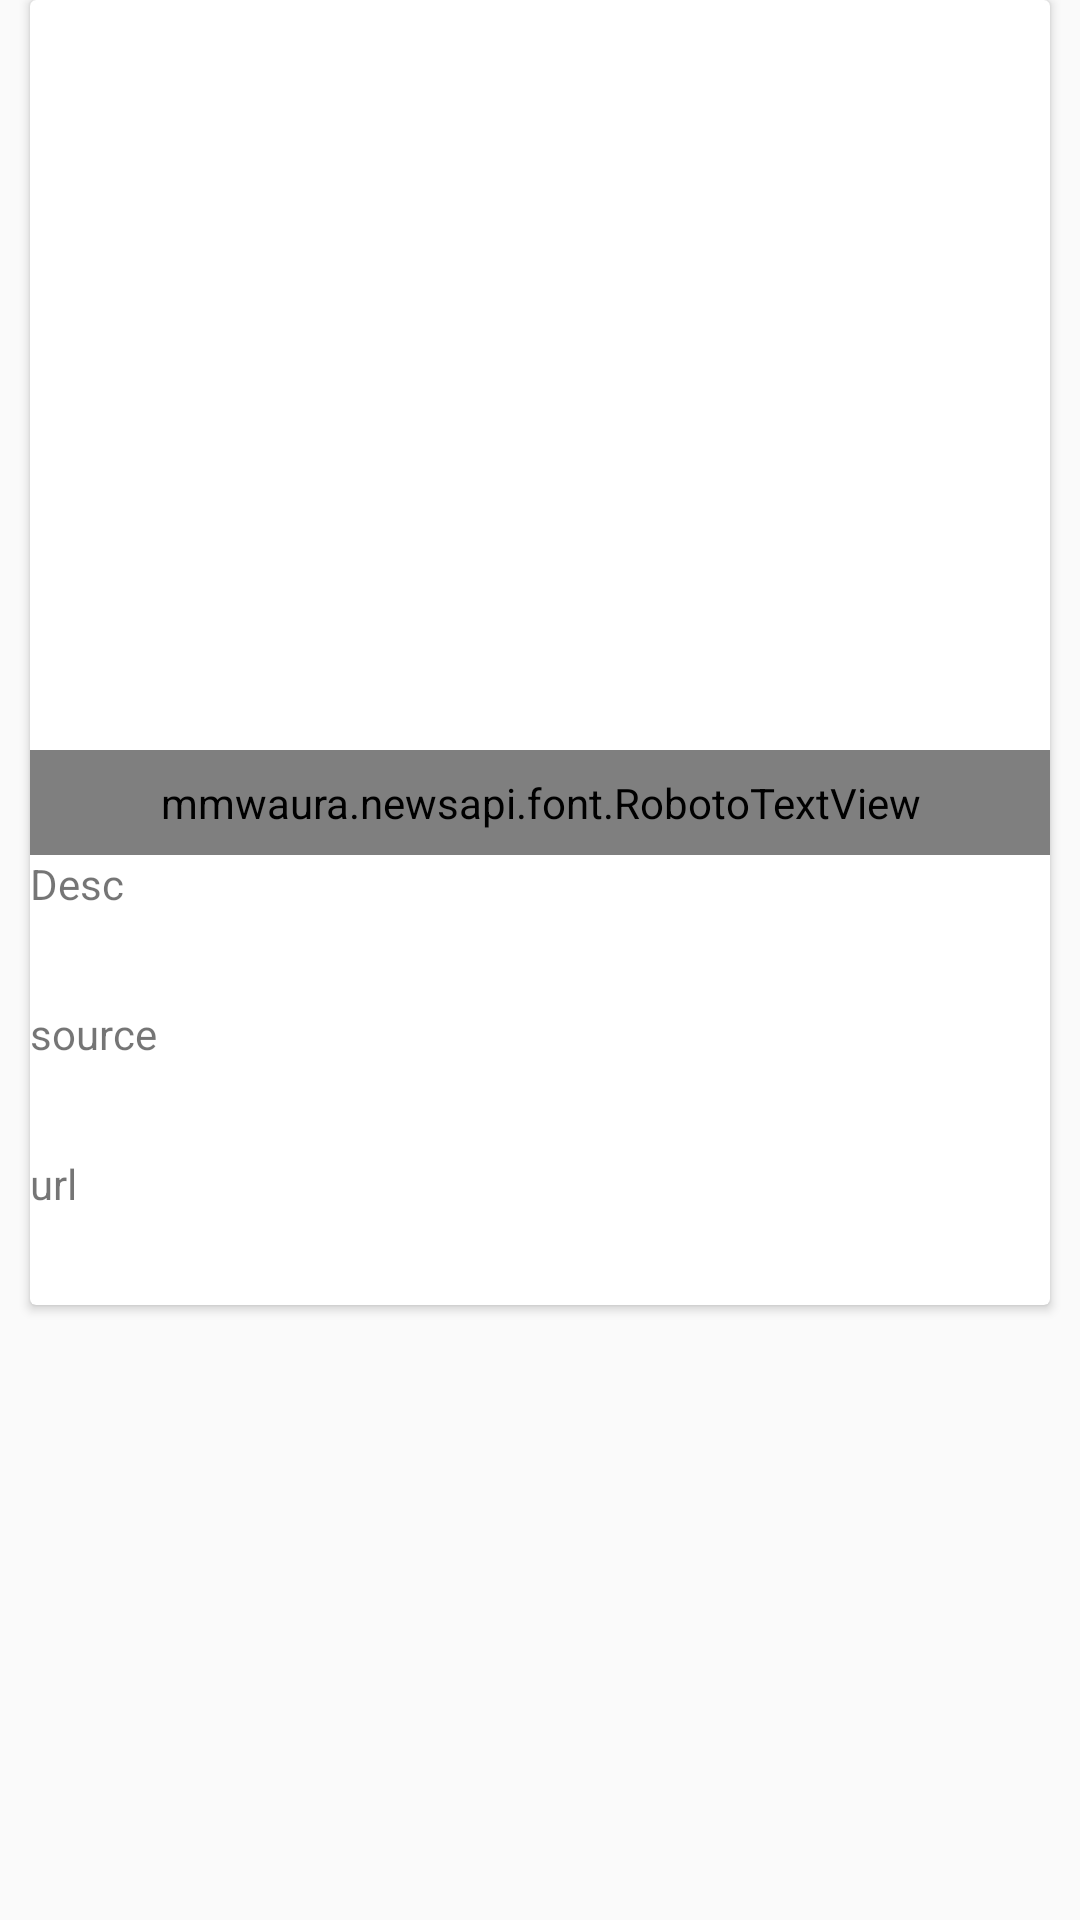

Reconstruct the res/layout file that produces this screen, plus the resources it refers to.
<!-- AndroidManifest.xml: application theme AppTheme -->
<!-- res/layout/articles_item.xml -->
<?xml version="1.0" encoding="utf-8"?>
<LinearLayout xmlns:android="http://schemas.android.com/apk/res/android"
			  xmlns:card_view="http://schemas.android.com/apk/res-auto"
			  android:layout_width="match_parent"
			  android:layout_height="wrap_content"
			  android:orientation="vertical">


	<android.support.v7.widget.CardView
		android:id="@+id/card_view"
		android:layout_width="match_parent"
		android:layout_height="wrap_content"
		android:layout_gravity="center"
		android:layout_marginBottom="7dp"
		android:layout_marginLeft="10dp"

		android:layout_marginRight="10dp" android:layout_marginTop="0dp" android:elevation="20dp"
		card_view:cardCornerRadius="2dp">
		<LinearLayout
			android:id="@+id/articleBody"
			android:layout_width="match_parent"
			android:layout_height="match_parent"
			android:layout_weight="1" android:orientation="vertical">

			<ImageView
				android:id="@+id/articleimage"
				android:layout_width="match_parent" android:layout_height="250sp"
				android:layout_weight="1"/>
			<mmwaura.newsapi.font.RobotoTextView
				android:id="@+id/articleTitle"
				style="@style/TextViewAppearance.Headline1"
				android:layout_width="match_parent"
				android:layout_height="wrap_content"
				android:layout_weight="1"
				android:text="title"/>

			<TextView
				android:id="@+id/articledescription"
				android:layout_width="match_parent"
				android:layout_height="50dp"
				android:text="Desc"

			/>
			<TextView
				android:id="@+id/articlesource"
				android:layout_width="match_parent"
				android:layout_height="50dp"

				android:text="source"

			/>
			<TextView
				android:id="@+id/articleurl"
				android:layout_width="match_parent"
				android:layout_height="50dp"

				android:text="url"
			/>
		</LinearLayout>

	</android.support.v7.widget.CardView>
</LinearLayout>
<!-- resources referenced by this layout -->
<resources>
  <style name="TextViewAppearance.Headline1" parent="@style/TextViewAppearance">
          <item name="typeface">robotoRegular</item>
          <item name="android:textSize">17sp</item>
          <item name="android:textColor">@color/grey</item>
      </style>
  <style name="AppTheme" parent="Theme.AppCompat.Light.DarkActionBar">
          
          <item name="colorPrimary">@color/colorPrimary</item>
          <item name="colorPrimaryDark">@color/colorPrimaryDark</item>
          <item name="colorAccent">@color/colorAccent</item>
      </style>
  <style name="TextViewAppearance" parent="@android:style/TextAppearance.Widget.TextView">
          <item name="android:layout_width">wrap_content</item>
          <item name="android:layout_height">wrap_content</item>
          <item name="typeface">robotoRegular</item>
          <item name="android:paddingTop">8dp</item>
          <item name="android:paddingBottom">8dp</item>
          <item name="android:paddingLeft">26dp</item>
          <item name="android:paddingRight">26dp</item>
          
          
          
          
      </style>
  <color name="grey">#757575</color>
  <color name="colorPrimary">#3F51B5</color>
  <color name="colorPrimaryDark">#303F9F</color>
  <color name="colorAccent">#FF4081</color>
</resources>
